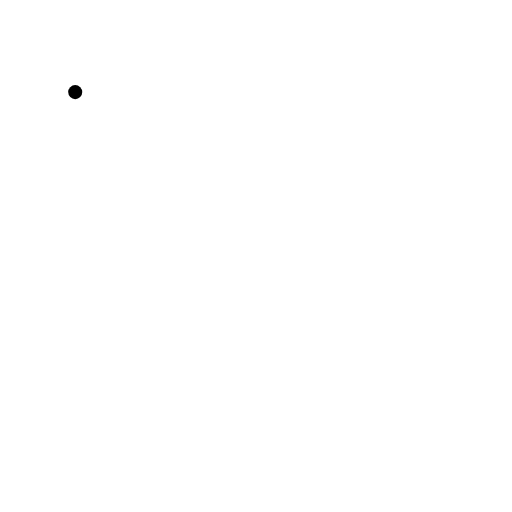
t = 0.00 s
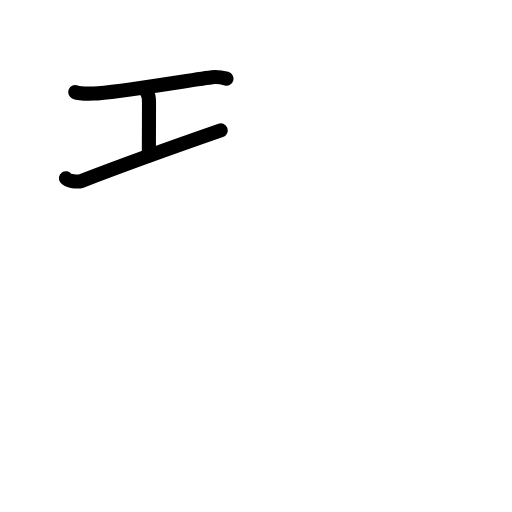
t = 2.60 s
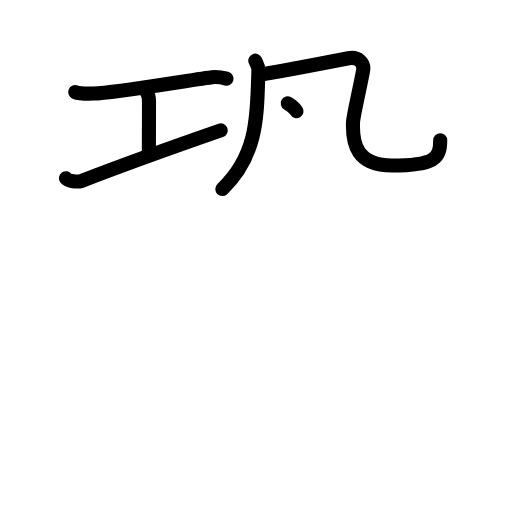
t = 5.20 s
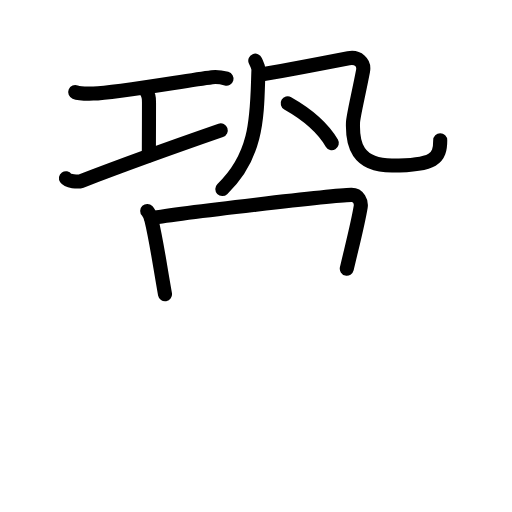
t = 7.80 s
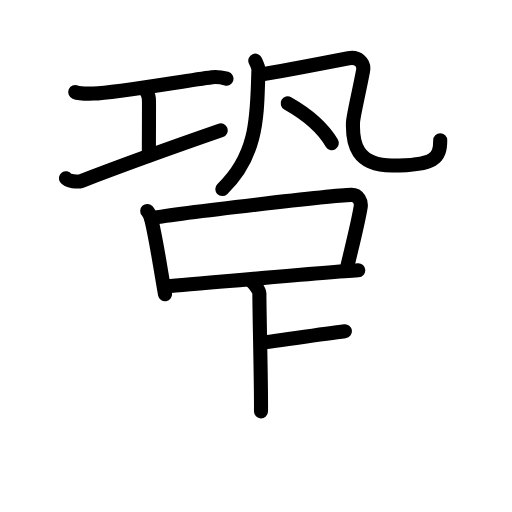
t = 10.40 s
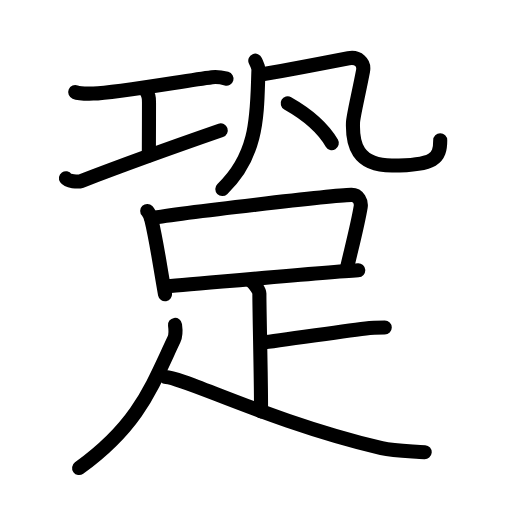
t = 13.00 s

The animated SVG that drew these frames (rendered in a browser with its animation timeline set to each time). Animation: 41 SMIL elements (animate=41); one cycle of 13.00 s.

<?xml version="1.0" encoding="UTF-8"?>
<!--
AniKanjiVG is licensed by CC-BY-SA Paul C. Sommerhoff (https://bitbucket.org/sommerhoff/anikanjivg).
AniKanjiVG uses KanjiVG which is licensed by CC-BY-SA Ulrich Apel (http://kanjivg.tagaini.net).
See also http://creativecommons.org/licenses/by-sa/3.0/
-->
<svg xmlns:kvg='http://kanjivg.tagaini.net' xmlns='http://www.w3.org/2000/svg' width='109' height='109' viewBox='0 0 109 109' style='fill:none;stroke:#000000;stroke-width:3;stroke-linecap:round;stroke-linejoin:round;' id="kvg:kanji_08deb"><g id="kvg:08deb" kvg:element="跫"><g id="kvg:08deb-g1" kvg:position="top"><g id="kvg:08deb-g2" kvg:element="工" kvg:position="left"><path id="kvg:08deb-s1" kvg:type="㇐" d="M16.01,19.61c0.73,0.3,3.1,0.33,3.84,0.31c4.89-0.14,18.83-2.62,25.29-3.48c1.11-0.15,2.15,0.06,3.08,0.31"><animate attributeName="d" begin="0.0s" dur="0.3333333333333333s" from="M16.01,19.61C16.01,19.61,16.01,19.61,16.01,19.61" to="M16.01,19.61c0.73,0.3,3.1,0.33,3.84,0.31" />
<animate attributeName="d" begin="0.3333333333333333s" dur="0.3333333333333333s" from="M16.01,19.61c0.73,0.3,3.1,0.33,3.84,0.31c0,0,0,0,0,0,0" to="M16.01,19.61c0.73,0.3,3.1,0.33,3.84,0.31c4.89-0.14,18.83-2.62,25.29-3.48" />
<animate attributeName="d" begin="0.6666666666666666s" dur="0.3333333333333333s" from="M16.01,19.61c0.73,0.3,3.1,0.33,3.84,0.31c4.89-0.14,18.83-2.62,25.29-3.48c0,0,0,0,0,0,0" to="M16.01,19.61c0.73,0.3,3.1,0.33,3.84,0.31c4.89-0.14,18.83-2.62,25.29-3.48c1.11-0.15,2.15,0.06,3.08,0.31" />
</path>
<path id="kvg:08deb-s2" kvg:type="㇑a" d="M30.74,18.89c0.98,1.23,0.98,1.96,0.98,2.94c0,4.05-0.03,9.37-0.03,11.3"><animate attributeName="d" begin="1.0s" dur="0.5s" from="M30.74,18.89C30.74,18.89,30.74,18.89,30.74,18.89" to="M30.74,18.89c0.98,1.23,0.98,1.96,0.98,2.94" />
<animate attributeName="d" begin="1.5s" dur="0.5s" from="M30.74,18.89c0.98,1.23,0.98,1.96,0.98,2.94c0,0,0,0,0,0,0" to="M30.74,18.89c0.98,1.23,0.98,1.96,0.98,2.94c0,4.05-0.03,9.37-0.03,11.3" />
<animate attributeName="d" begin="0s" dur="1.0s" from="M-100,-100" to="M-100,-100" />
</path>
<path id="kvg:08deb-s3" kvg:type="㇐" d="M14.04,37.94c0.43,0.61,2.52,0.87,3.24,0.6c7.78-3,23.69-8.7,29.71-10.79"><animate attributeName="d" begin="2.0s" dur="0.5s" from="M14.04,37.94C14.04,37.94,14.04,37.94,14.04,37.94" to="M14.04,37.94c0.43,0.61,2.52,0.87,3.24,0.6" />
<animate attributeName="d" begin="2.5s" dur="0.5s" from="M14.04,37.94c0.43,0.61,2.52,0.87,3.24,0.6c0,0,0,0,0,0,0" to="M14.04,37.94c0.43,0.61,2.52,0.87,3.24,0.6c7.78-3,23.69-8.7,29.71-10.79" />
<animate attributeName="d" begin="0s" dur="2.0s" from="M-100,-100" to="M-100,-100" />
</path>
</g>
<g id="kvg:08deb-g3" kvg:element="凡" kvg:position="right"><g id="kvg:08deb-g4" kvg:element="几"><g id="kvg:08deb-g5" kvg:element="丿"><path id="kvg:08deb-s4" kvg:type="㇒" d="M54.35,12.91c0.28,0.68,0.71,1.21,0.67,2.05c-0.34,8.89,0.16,17.8-7.69,25.29"><animate attributeName="d" begin="3.0s" dur="0.5s" from="M54.35,12.91C54.35,12.91,54.35,12.91,54.35,12.91" to="M54.35,12.91c0.28,0.68,0.71,1.21,0.67,2.05" />
<animate attributeName="d" begin="3.5s" dur="0.5s" from="M54.35,12.91c0.28,0.68,0.71,1.21,0.67,2.05c0,0,0,0,0,0,0" to="M54.35,12.91c0.28,0.68,0.71,1.21,0.67,2.05c-0.34,8.89,0.16,17.8-7.69,25.29" />
<animate attributeName="d" begin="0s" dur="3.0s" from="M-100,-100" to="M-100,-100" />
</path>
</g>
<path id="kvg:08deb-s5" kvg:type="㇈b" d="M55.27,15.91c2.44-0.38,16.97-3.13,18.93-3.51c1.95-0.38,3.45,0.85,3.08,2.76c-1.03,5.34-2.08,9.56-2.13,10.94c-0.16,4.51,0.81,9.14,8.3,9.14c9.05,0,10.27-1.5,10.27-5.39"><animate attributeName="d" begin="4.0s" dur="0.2s" from="M55.27,15.91C55.27,15.91,55.27,15.91,55.27,15.91" to="M55.27,15.91c2.44-0.38,16.97-3.13,18.93-3.51" />
<animate attributeName="d" begin="4.2s" dur="0.2s" from="M55.27,15.91c2.44-0.38,16.97-3.13,18.93-3.51c0,0,0,0,0,0,0" to="M55.27,15.91c2.44-0.38,16.97-3.13,18.93-3.51c1.95-0.38,3.45,0.85,3.08,2.76" />
<animate attributeName="d" begin="4.4s" dur="0.2s" from="M55.27,15.91c2.44-0.38,16.97-3.13,18.93-3.51c1.95-0.38,3.45,0.85,3.08,2.76c0,0,0,0,0,0,0" to="M55.27,15.91c2.44-0.38,16.97-3.13,18.93-3.51c1.95-0.38,3.45,0.85,3.08,2.76c-1.03,5.34-2.08,9.56-2.13,10.94" />
<animate attributeName="d" begin="4.6s" dur="0.2s" from="M55.27,15.91c2.44-0.38,16.97-3.13,18.93-3.51c1.95-0.38,3.45,0.85,3.08,2.76c-1.03,5.34-2.08,9.56-2.13,10.94c0,0,0,0,0,0,0" to="M55.27,15.91c2.44-0.38,16.97-3.13,18.93-3.51c1.95-0.38,3.45,0.85,3.08,2.76c-1.03,5.34-2.08,9.56-2.13,10.94c-0.16,4.51,0.81,9.14,8.3,9.14" />
<animate attributeName="d" begin="4.8s" dur="0.2s" from="M55.27,15.91c2.44-0.38,16.97-3.13,18.93-3.51c1.95-0.38,3.45,0.85,3.08,2.76c-1.03,5.34-2.08,9.56-2.13,10.94c-0.16,4.51,0.81,9.14,8.3,9.14c0,0,0,0,0,0,0" to="M55.27,15.91c2.44-0.38,16.97-3.13,18.93-3.51c1.95-0.38,3.45,0.85,3.08,2.76c-1.03,5.34-2.08,9.56-2.13,10.94c-0.16,4.51,0.81,9.14,8.3,9.14c9.05,0,10.27-1.5,10.27-5.39" />
<animate attributeName="d" begin="0s" dur="4.0s" from="M-100,-100" to="M-100,-100" />
</path>
</g>
<g id="kvg:08deb-g6" kvg:element="丶"><path id="kvg:08deb-s6" kvg:type="㇔" d="M61.25,22c4.99,2.82,7.84,5.82,9.39,8.46"><animate attributeName="d" begin="5.0s" dur="1.0s" from="M61.25,22C61.25,22,61.25,22,61.25,22" to="M61.25,22c4.99,2.82,7.84,5.82,9.39,8.46" />
<animate attributeName="d" begin="0s" dur="5.0s" from="M-100,-100" to="M-100,-100" />
</path>
</g>
</g>
</g>
<g id="kvg:08deb-g7" kvg:element="足" kvg:position="bottom" kvg:radical="general"><g id="kvg:08deb-g8" kvg:element="口"><path id="kvg:08deb-s7" kvg:type="㇑" d="M31.34,44.91c0.37,0.39,0.78,1.45,0.9,1.94c1.01,4.08,1.69,9.02,2.89,15.78"><animate attributeName="d" begin="6.0s" dur="0.5s" from="M31.34,44.91C31.34,44.91,31.34,44.91,31.34,44.91" to="M31.34,44.91c0.37,0.39,0.78,1.45,0.9,1.94" />
<animate attributeName="d" begin="6.5s" dur="0.5s" from="M31.34,44.91c0.37,0.39,0.78,1.45,0.9,1.94c0,0,0,0,0,0,0" to="M31.34,44.91c0.37,0.39,0.78,1.45,0.9,1.94c1.01,4.08,1.69,9.02,2.89,15.78" />
<animate attributeName="d" begin="0s" dur="6.0s" from="M-100,-100" to="M-100,-100" />
</path>
<path id="kvg:08deb-s8" kvg:type="㇕b" d="M32.21,46.45c6.35-1.18,38.76-4.86,42.57-4.96c1.58-0.04,2.17,1.56,2.01,2.52c-0.56,3.49-1.88,8.56-2.96,13.19"><animate attributeName="d" begin="7.0s" dur="0.3333333333333333s" from="M32.21,46.45C32.21,46.45,32.21,46.45,32.21,46.45" to="M32.21,46.45c6.35-1.18,38.76-4.86,42.57-4.96" />
<animate attributeName="d" begin="7.333333333333333s" dur="0.3333333333333333s" from="M32.21,46.45c6.35-1.18,38.76-4.86,42.57-4.96c0,0,0,0,0,0,0" to="M32.21,46.45c6.35-1.18,38.76-4.86,42.57-4.96c1.58-0.04,2.17,1.56,2.01,2.52" />
<animate attributeName="d" begin="7.666666666666667s" dur="0.3333333333333333s" from="M32.21,46.45c6.35-1.18,38.76-4.86,42.57-4.96c1.58-0.04,2.17,1.56,2.01,2.52c0,0,0,0,0,0,0" to="M32.21,46.45c6.35-1.18,38.76-4.86,42.57-4.96c1.58-0.04,2.17,1.56,2.01,2.52c-0.56,3.49-1.88,8.56-2.96,13.19" />
<animate attributeName="d" begin="0s" dur="7.0s" from="M-100,-100" to="M-100,-100" />
</path>
<path id="kvg:08deb-s9" kvg:type="㇐b" d="M34.93,61c4.47-0.32,33.57-3,41.34-3.46"><animate attributeName="d" begin="8.0s" dur="1.0s" from="M34.93,61C34.93,61,34.93,61,34.93,61" to="M34.93,61c4.47-0.32,33.57-3,41.34-3.46" />
<animate attributeName="d" begin="0s" dur="8.0s" from="M-100,-100" to="M-100,-100" />
</path>
</g>
<path id="kvg:08deb-s10" kvg:type="㇑a" d="M53.64,59.99c0.48,0.34,1.58,1.83,1.58,2.5c0,4.59,0.43,20.87,0.34,25.08"><animate attributeName="d" begin="9.0s" dur="0.5s" from="M53.64,59.99C53.64,59.99,53.64,59.99,53.64,59.99" to="M53.64,59.99c0.48,0.34,1.58,1.83,1.58,2.5" />
<animate attributeName="d" begin="9.5s" dur="0.5s" from="M53.64,59.99c0.48,0.34,1.58,1.83,1.58,2.5c0,0,0,0,0,0,0" to="M53.64,59.99c0.48,0.34,1.58,1.83,1.58,2.5c0,4.59,0.43,20.87,0.34,25.08" />
<animate attributeName="d" begin="0s" dur="9.0s" from="M-100,-100" to="M-100,-100" />
</path>
<path id="kvg:08deb-s11" kvg:type="㇐b" d="M55.66,72.93C56.8,72.93,70.88,70.76,77.87,69.91C79.34,69.73,80.74,69.72,81.91,69.72"><animate attributeName="d" begin="10.0s" dur="0.5s" from="M55.66,72.93C55.66,72.93,55.66,72.93,55.66,72.93" to="M55.66,72.93C56.8,72.93,70.88,70.76,77.87,69.91" />
<animate attributeName="d" begin="10.5s" dur="0.5s" from="M55.66,72.93C56.8,72.93,70.88,70.76,77.87,69.91c0,0,0,0,0,0,0" to="M55.66,72.93C56.8,72.93,70.88,70.76,77.87,69.91C79.34,69.73,80.74,69.72,81.91,69.72" />
<animate attributeName="d" begin="0s" dur="10.0s" from="M-100,-100" to="M-100,-100" />
</path>
<path id="kvg:08deb-s12" kvg:type="㇒" d="M37.26,69.16c0.11,0.78,0.29,2.03-0.23,3.14c-4.8,10.14-7.54,18.2-20.19,27.34"><animate attributeName="d" begin="11.0s" dur="0.5s" from="M37.26,69.16C37.26,69.16,37.26,69.16,37.26,69.16" to="M37.26,69.16c0.11,0.78,0.29,2.03-0.23,3.14" />
<animate attributeName="d" begin="11.5s" dur="0.5s" from="M37.26,69.16c0.11,0.78,0.29,2.03-0.23,3.14c0,0,0,0,0,0,0" to="M37.26,69.16c0.11,0.78,0.29,2.03-0.23,3.14c-4.8,10.14-7.54,18.2-20.19,27.34" />
<animate attributeName="d" begin="0s" dur="11.0s" from="M-100,-100" to="M-100,-100" />
</path>
<path id="kvg:08deb-s13" kvg:type="㇏" d="M35.27,80.26c3.95,0.14,22.74,9.69,45.97,15.16c2.77,0.65,6.44,0.62,9.17,0.84"><animate attributeName="d" begin="12.0s" dur="0.5s" from="M35.27,80.26C35.27,80.26,35.27,80.26,35.27,80.26" to="M35.27,80.26c3.95,0.14,22.74,9.69,45.97,15.16" />
<animate attributeName="d" begin="12.5s" dur="0.5s" from="M35.27,80.26c3.95,0.14,22.74,9.69,45.97,15.16c0,0,0,0,0,0,0" to="M35.27,80.26c3.95,0.14,22.74,9.69,45.97,15.16c2.77,0.65,6.44,0.62,9.17,0.84" />
<animate attributeName="d" begin="0s" dur="12.0s" from="M-100,-100" to="M-100,-100" />
</path>
</g>
</g>
</svg>
